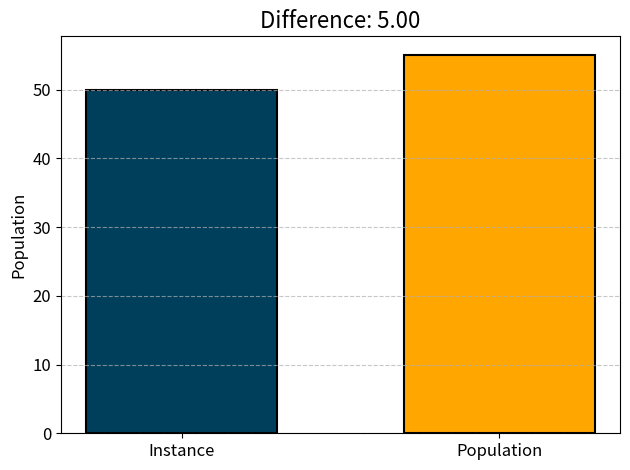

Recreate this plot in Python.
import matplotlib.pyplot as plt

# a is the instance value and b the population value
# axis name is just the name of the value we are comparing, for instance GDP
# filepath is the output path of the png image of the graph
def compare_floats_bar(a, b, axis_name, filepath):
    diff = abs(a - b)
    fig, ax = plt.subplots()

    # Create a bar chart with two bars, one for "Instance" and one for "Population".
    ax.bar(["Instance", "Population"],
            [a, b],
            color=["#003f5c", "#ffa600"],
            width=0.6,
            edgecolor="black",
            linewidth=1.5,
            label=["Instance", "Population"])
   
    # Set the title of the plot to display the difference between the two values.
    ax.set_title("Difference: {:.2f}".format(diff), fontsize=16)
    ax.set_ylabel(axis_name, fontsize=12)
    ax.tick_params(axis='both', which='major', labelsize=12)
   
    # Add a grid to the plot to make it easier to read the values.
    ax.grid(axis='y', linestyle='--', alpha=0.7)
   
    plt.tight_layout()
    plt.savefig(filepath)
    plt.show()

compare_floats_bar(50.0, 55.0, 'Population', 'my_histogram.png')
